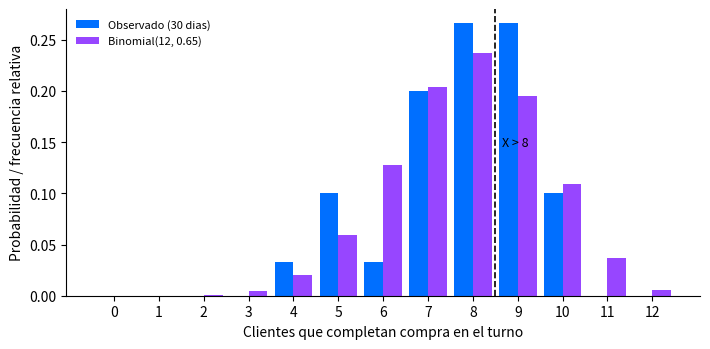
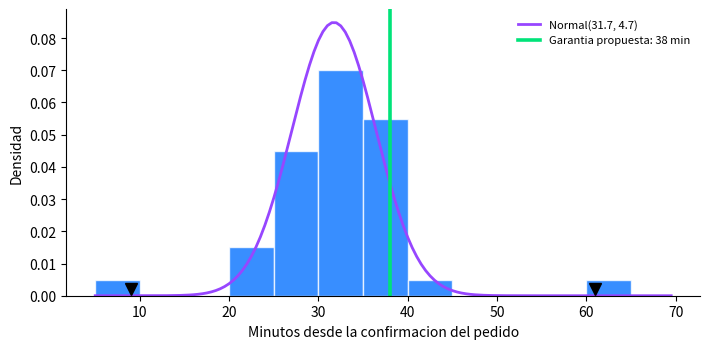
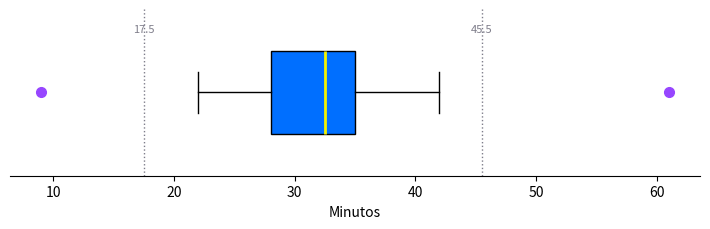
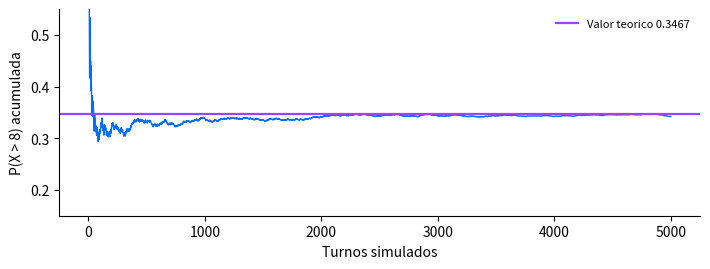

The script that saved these images, in order:
"""
PEML - Key Institute | Semana 3 - Distribuciones de probabilidad
Caso TiendaExpres: decision de cajero adicional y garantia de tiempo de entrega.

Ejecutar:  python3 tiendaexpres_semana3.py
Dependencias: solo libreria estandar (math, random, statistics).
              matplotlib es opcional y solo se usa para exportar los graficos.
"""

import math
import random
import statistics as st
from collections import Counter

SEMILLA = 42  # fija la simulacion Monte Carlo para que los resultados sean reproducibles

# =====================================================================
# DATOS PROPORCIONADOS POR GERENCIA (Seccion 3 de la guia). No se modifican.
# =====================================================================

compras_completadas = [9, 9, 7, 9, 10, 7, 8, 10, 7, 8, 7, 7, 10, 9, 9,
                       8, 5, 8, 8, 9, 8, 7, 5, 9, 9, 6, 5, 4, 8, 8]
n_clientes_por_turno = 12
tasa_historica_conversion = 0.65  # 65%, dato de referencia de Gerencia

tiempos_entrega = [30, 35, 26, 32, 22, 22, 34, 29, 38, 35, 28, 30, 39, 35, 9,
                   34, 31, 37, 42, 30, 28, 36, 35, 35, 33, 34, 28, 22, 33, 27,
                   31, 31, 33, 35, 29, 28, 61, 26, 39, 34]


def titulo(texto):
    print("\n" + "=" * 68)
    print(texto)
    print("=" * 68)


# =====================================================================
# TAREA 1 - EXPLORACION DE DATOS
# =====================================================================

def descriptivos(datos, nombre, unidad=""):
    """Media, varianza y desviacion estandar. Se reportan las dos versiones:
    poblacional (divide entre N) y muestral (divide entre N-1)."""
    n = len(datos)
    media = st.mean(datos)
    var_pob, sd_pob = st.pvariance(datos), st.pstdev(datos)
    var_mue, sd_mue = st.variance(datos), st.stdev(datos)
    print(f"\n{nombre}  (n = {n})")
    print(f"  Media                  = {media:.4f} {unidad}")
    print(f"  Mediana                = {st.median(datos):.4f} {unidad}")
    print(f"  Varianza poblacional   = {var_pob:.4f}")
    print(f"  Desv. est. poblacional = {sd_pob:.4f} {unidad}")
    print(f"  Varianza muestral      = {var_mue:.4f}")
    print(f"  Desv. est. muestral    = {sd_mue:.4f} {unidad}")
    return {"n": n, "media": media, "var_pob": var_pob, "sd_pob": sd_pob,
            "var_mue": var_mue, "sd_mue": sd_mue}


titulo("TAREA 1 - EXPLORACION DE DATOS")
A = descriptivos(compras_completadas, "Dataset A - compras completadas por turno", "clientes")
B = descriptivos(tiempos_entrega, "Dataset B - tiempos de entrega", "min")

print("\nTabla de frecuencias del Dataset A:")
frec_A = Counter(compras_completadas)
for k in sorted(frec_A):
    print(f"  {k:2d} compras -> {frec_A[k]:2d} dias ({frec_A[k] / len(compras_completadas):.3f})")

print("\nDataset A: variable DISCRETA (conteo de exitos entre 12 clientes, sin valores intermedios).")
print("Dataset B: variable CONTINUA (tiempo medido en una escala real, redondeado a minutos).")

p_observada = A["media"] / n_clientes_por_turno
print(f"\nTasa de conversion observada = {A['media']:.4f}/12 = {p_observada:.4f} "
      f"(historica de Gerencia: {tasa_historica_conversion})")


# =====================================================================
# TAREA 2 - MODELO BINOMIAL (DECISION 1: CAJERO ADICIONAL)
# =====================================================================

def binom_pmf(k, n, p):
    """P(X = k) para X ~ Binomial(n, p). C(n,k) * p^k * (1-p)^(n-k)."""
    return math.comb(n, k) * (p ** k) * ((1 - p) ** (n - k))


titulo("TAREA 2 - MODELO BINOMIAL  X ~ Bin(n=12, p=0.65)")

n, p = n_clientes_por_turno, tasa_historica_conversion
print("\n  k     P(X = k)")
for k in range(n + 1):
    marca = "  <-- cuenta para P(X > 8)" if k > 8 else ""
    print(f"  {k:2d}    {binom_pmf(k, n, p):.6f}{marca}")

p_teorica = sum(binom_pmf(k, n, p) for k in range(9, n + 1))
dias_criticos = sum(1 for x in compras_completadas if x > 8)
p_empirica = dias_criticos / len(compras_completadas)

print(f"\nP(X > 8) teorica  = {p_teorica:.6f}  ->  {p_teorica * 100:.2f}%")
print(f"Proporcion empirica = {dias_criticos}/{len(compras_completadas)} = "
      f"{p_empirica:.6f}  ->  {p_empirica * 100:.2f}%")
print(f"Diferencia = {(p_empirica - p_teorica) * 100:.2f} puntos porcentuales")

print(f"\nMedia teorica  n*p     = {n * p:.4f}   vs media observada    = {A['media']:.4f}")
print(f"Varianza teorica n*p*q = {n * p * (1 - p):.4f}   vs varianza observada = {A['var_pob']:.4f}")

# Intervalo de confianza del 95% para la proporcion empirica (aproximacion normal)
ee = math.sqrt(p_empirica * (1 - p_empirica) / len(compras_completadas))
ic_bajo, ic_alto = p_empirica - 1.96 * ee, p_empirica + 1.96 * ee
print(f"IC 95% de la proporcion empirica: [{ic_bajo:.4f}, {ic_alto:.4f}] "
      f"-> contiene a {p_teorica:.4f}, la diferencia no es estadisticamente significativa.")


# =====================================================================
# TAREA 3 - VERIFICACION POR SIMULACION MONTE CARLO
# =====================================================================

def simular_turnos(n_turnos, n=12, p=0.65, semilla=SEMILLA):
    """Simula n_turnos turnos. Cada turno son 12 ensayos Bernoulli independientes."""
    random.seed(semilla)
    turnos = [sum(1 for _ in range(n) if random.random() < p) for _ in range(n_turnos)]
    return turnos


titulo("TAREA 3 - SIMULACION MONTE CARLO")

print("\n  turnos      P(X > 8) simulada    error vs teorica")
resultados_sim = {}
for n_turnos in (1_000, 10_000, 100_000):
    turnos = simular_turnos(n_turnos)
    p_sim = sum(1 for x in turnos if x > 8) / n_turnos
    resultados_sim[n_turnos] = p_sim
    print(f"  {n_turnos:>7,}     {p_sim:.4f}               {abs(p_sim - p_teorica):.4f}")

turnos_10k = simular_turnos(10_000)
print(f"\nMedia de la simulacion (10,000 turnos) = {st.mean(turnos_10k):.4f} (teorica {n * p:.2f})")
print("La frecuencia simulada converge al valor teorico conforme crece el numero de turnos.")


# =====================================================================
# TAREA 4 - MODELO NORMAL Y ATIPICOS (DECISION 2: GARANTIA DE ENTREGA)
# =====================================================================

titulo("TAREA 4 - MODELO NORMAL Y VALORES ATIPICOS")


def regla_empirica(datos, etiqueta):
    media, sd = st.mean(datos), st.pstdev(datos)
    print(f"\nRegla empirica - {etiqueta} (media {media:.4f}, sigma {sd:.4f})")
    esperado = {1: 68, 2: 95, 3: 99.7}
    for k in (1, 2, 3):
        lo, hi = media - k * sd, media + k * sd
        dentro = sum(1 for x in datos if lo <= x <= hi)
        print(f"  +/-{k} sigma  [{lo:6.2f}, {hi:6.2f}]  ->  {dentro:2d}/{len(datos)} = "
              f"{dentro / len(datos) * 100:5.1f}%   (esperado {esperado[k]}%)")


regla_empirica(tiempos_entrega, "datos completos")


def cuartiles_iqr(datos):
    """Cuartiles por el metodo de la mediana de las mitades (excluyente)."""
    ordenados = sorted(datos)
    mitad = len(ordenados) // 2
    q1 = st.median(ordenados[:mitad])
    q3 = st.median(ordenados[mitad:])
    return q1, q3, q3 - q1


q1, q3, iqr = cuartiles_iqr(tiempos_entrega)
lim_inf, lim_sup = q1 - 1.5 * iqr, q3 + 1.5 * iqr
atipicos = [x for x in tiempos_entrega if x < lim_inf or x > lim_sup]
tiempos_limpios = [x for x in tiempos_entrega if lim_inf <= x <= lim_sup]

print(f"\nMetodo IQR:  Q1 = {q1:.1f}   Q3 = {q3:.1f}   IQR = {iqr:.1f}")
print(f"  Limite inferior Q1 - 1.5*IQR = {lim_inf:.1f} min")
print(f"  Limite superior Q3 + 1.5*IQR = {lim_sup:.1f} min")
print(f"  Valores atipicos detectados  = {atipicos}")
print(f"  Serie depurada: n = {len(tiempos_limpios)} pedidos")

L = descriptivos(tiempos_limpios, "Dataset B depurado (sin atipicos)", "min")
regla_empirica(tiempos_limpios, "datos depurados")

# Tiempo de garantia: percentil 90 de la Normal ajustada a los datos depurados.
z90 = st.NormalDist().inv_cdf(0.90)
x_garantia = L["media"] + z90 * L["sd_pob"]
print(f"\nz para el percentil 90 = {z90:.4f}")
print(f"X = media + z*sigma = {L['media']:.4f} + {z90:.4f} * {L['sd_pob']:.4f} = {x_garantia:.4f} min")

normal_limpia = st.NormalDist(mu=L["media"], sigma=L["sd_pob"])
print("\nCumplimiento segun el valor prometido:")
for x in (37, 38, 39, 40):
    teorico = normal_limpia.cdf(x)
    emp_limpio = sum(1 for t in tiempos_limpios if t <= x) / len(tiempos_limpios)
    emp_total = sum(1 for t in tiempos_entrega if t <= x) / len(tiempos_entrega)
    print(f"  X = {x} min -> teorico {teorico * 100:5.2f}%   empirico depurado "
          f"{emp_limpio * 100:5.2f}%   empirico con atipicos {emp_total * 100:5.2f}%")

print(f"\nRecomendacion: prometer {38} minutos "
      f"(incumplimiento teorico {(1 - normal_limpia.cdf(38)) * 100:.2f}%, "
      f"real observado {sum(1 for t in tiempos_entrega if t > 38) / len(tiempos_entrega) * 100:.2f}%).")


# =====================================================================
# TAREA 5 - VISUALIZACION
# =====================================================================

def graficar():
    """Genera los graficos del reporte. Requiere matplotlib."""
    try:
        import matplotlib
        matplotlib.use("Agg")
        import matplotlib.pyplot as plt
    except ImportError:
        print("\n[matplotlib no instalado: se omiten los graficos]")
        return

    # Paleta institucional Key
    AZUL, MORADO, NEGRO = "#006FFF", "#9746FF", "#000000"
    VERDE, AMARILLO, GRIS = "#00E379", "#F3F300", "#7E7D8A"
    TINTA, ACENTO, RIESGO = AZUL, MORADO, NEGRO

    # Grafico 1: frecuencia observada vs modelo binomial
    fig, ax = plt.subplots(figsize=(7.2, 3.6))
    ks = list(range(13))
    obs = [frec_A.get(k, 0) / len(compras_completadas) for k in ks]
    teo = [binom_pmf(k, n, p) for k in ks]
    ancho = 0.42
    ax.bar([k - ancho / 2 for k in ks], obs, ancho, color=TINTA, label="Observado (30 dias)")
    ax.bar([k + ancho / 2 for k in ks], teo, ancho, color=ACENTO, label="Binomial(12, 0.65)")
    ax.axvline(8.5, color=RIESGO, linestyle="--", linewidth=1.2)
    ax.text(8.65, max(max(obs), max(teo)) * 0.55, "X > 8", color=RIESGO, fontsize=9)
    ax.set_xlabel("Clientes que completan compra en el turno")
    ax.set_ylabel("Probabilidad / frecuencia relativa")
    ax.set_xticks(ks)
    ax.legend(frameon=False, fontsize=8, loc="upper left")
    ax.spines[["top", "right"]].set_visible(False)
    fig.tight_layout()
    fig.savefig("grafico_binomial.png", dpi=170)
    plt.close(fig)

    # Grafico 2: histograma de tiempos con curva normal ajustada
    fig, ax = plt.subplots(figsize=(7.2, 3.6))
    ax.hist(tiempos_entrega, bins=range(5, 70, 5), density=True,
            color=TINTA, alpha=0.78, edgecolor="white")
    nd = st.NormalDist(mu=L["media"], sigma=L["sd_pob"])
    xs = [x / 2 for x in range(10, 140)]
    ax.plot(xs, [nd.pdf(x) for x in xs], color=ACENTO, linewidth=2,
            label=f"Normal({L['media']:.1f}, {L['sd_pob']:.1f})")
    ax.axvline(38, color=VERDE, linewidth=2.6, label="Garantia propuesta: 38 min")
    for a in atipicos:
        ax.plot(a, 0.002, marker="v", color=RIESGO, markersize=8)
    ax.set_xlabel("Minutos desde la confirmacion del pedido")
    ax.set_ylabel("Densidad")
    ax.legend(frameon=False, fontsize=8)
    ax.spines[["top", "right"]].set_visible(False)
    fig.tight_layout()
    fig.savefig("grafico_normal.png", dpi=170)
    plt.close(fig)

    # Grafico 3: diagrama de caja con los limites IQR
    fig, ax = plt.subplots(figsize=(7.2, 2.4))
    # matplotlib >= 3.11 sustituye vert=False por orientation="horizontal"
    orientacion = ({"orientation": "horizontal"}
                   if tuple(int(v) for v in matplotlib.__version__.split(".")[:2]) >= (3, 11)
                   else {"vert": False})
    bp = ax.boxplot(tiempos_entrega, widths=0.5, patch_artist=True,
                    flierprops=dict(marker="o", markerfacecolor=MORADO,
                                    markeredgecolor=MORADO, markersize=7),
                    **orientacion)
    bp["boxes"][0].set_facecolor(TINTA)
    bp["medians"][0].set_color(AMARILLO)
    bp["medians"][0].set_linewidth(2)
    ax.axvline(lim_inf, color=GRIS, linestyle=":", linewidth=1)
    ax.axvline(lim_sup, color=GRIS, linestyle=":", linewidth=1)
    ax.text(lim_inf, 1.36, f"{lim_inf:.1f}", ha="center", fontsize=8, color=GRIS)
    ax.text(lim_sup, 1.36, f"{lim_sup:.1f}", ha="center", fontsize=8, color=GRIS)
    ax.set_yticks([])
    ax.set_xlabel("Minutos")
    ax.spines[["top", "right", "left"]].set_visible(False)
    fig.tight_layout()
    fig.savefig("grafico_boxplot.png", dpi=170)
    plt.close(fig)

    # Grafico 4: convergencia de la simulacion Monte Carlo
    fig, ax = plt.subplots(figsize=(7.2, 2.8))
    random.seed(SEMILLA)
    acumulado, exitos = [], 0
    for i in range(1, 5001):
        x = sum(1 for _ in range(12) if random.random() < p)
        exitos += 1 if x > 8 else 0
        acumulado.append(exitos / i)
    ax.plot(range(1, 5001), acumulado, color=TINTA, linewidth=1)
    ax.axhline(p_teorica, color=ACENTO, linewidth=1.6,
               label=f"Valor teorico {p_teorica:.4f}")
    ax.set_xlabel("Turnos simulados")
    ax.set_ylabel("P(X > 8) acumulada")
    ax.set_ylim(0.15, 0.55)
    ax.legend(frameon=False, fontsize=8)
    ax.spines[["top", "right"]].set_visible(False)
    fig.tight_layout()
    fig.savefig("grafico_convergencia.png", dpi=170)
    plt.close(fig)

    print("\nGraficos exportados: grafico_binomial.png, grafico_normal.png, "
          "grafico_boxplot.png, grafico_convergencia.png")


titulo("TAREA 5 - VISUALIZACION")
graficar()


# =====================================================================
# TAREA 6 - RESUMEN PARA LA RECOMENDACION DE NEGOCIO
# =====================================================================

titulo("TAREA 6 - CIFRAS QUE SOSTIENEN LA RECOMENDACION")
print(f"""
DECISION 1 - Cajero adicional
  P(X > 8) teorica ................. {p_teorica * 100:.2f}%
  Proporcion empirica .............. {p_empirica * 100:.2f}% ({dias_criticos} de 30 dias)
  Simulacion (10,000 turnos) ....... {resultados_sim[10_000] * 100:.2f}%
  Lectura: la saturacion ocurre en 1 de cada 3 turnos pico.

DECISION 2 - Garantia de entrega
  Media depurada ................... {L['media']:.2f} min
  Desviacion estandar depurada ..... {L['sd_pob']:.2f} min
  Atipicos excluidos ............... {atipicos}
  Percentil 90 ..................... {x_garantia:.2f} min  ->  se promete 38 min
  Incumplimiento esperado .......... {(1 - normal_limpia.cdf(38)) * 100:.2f}%
""")
